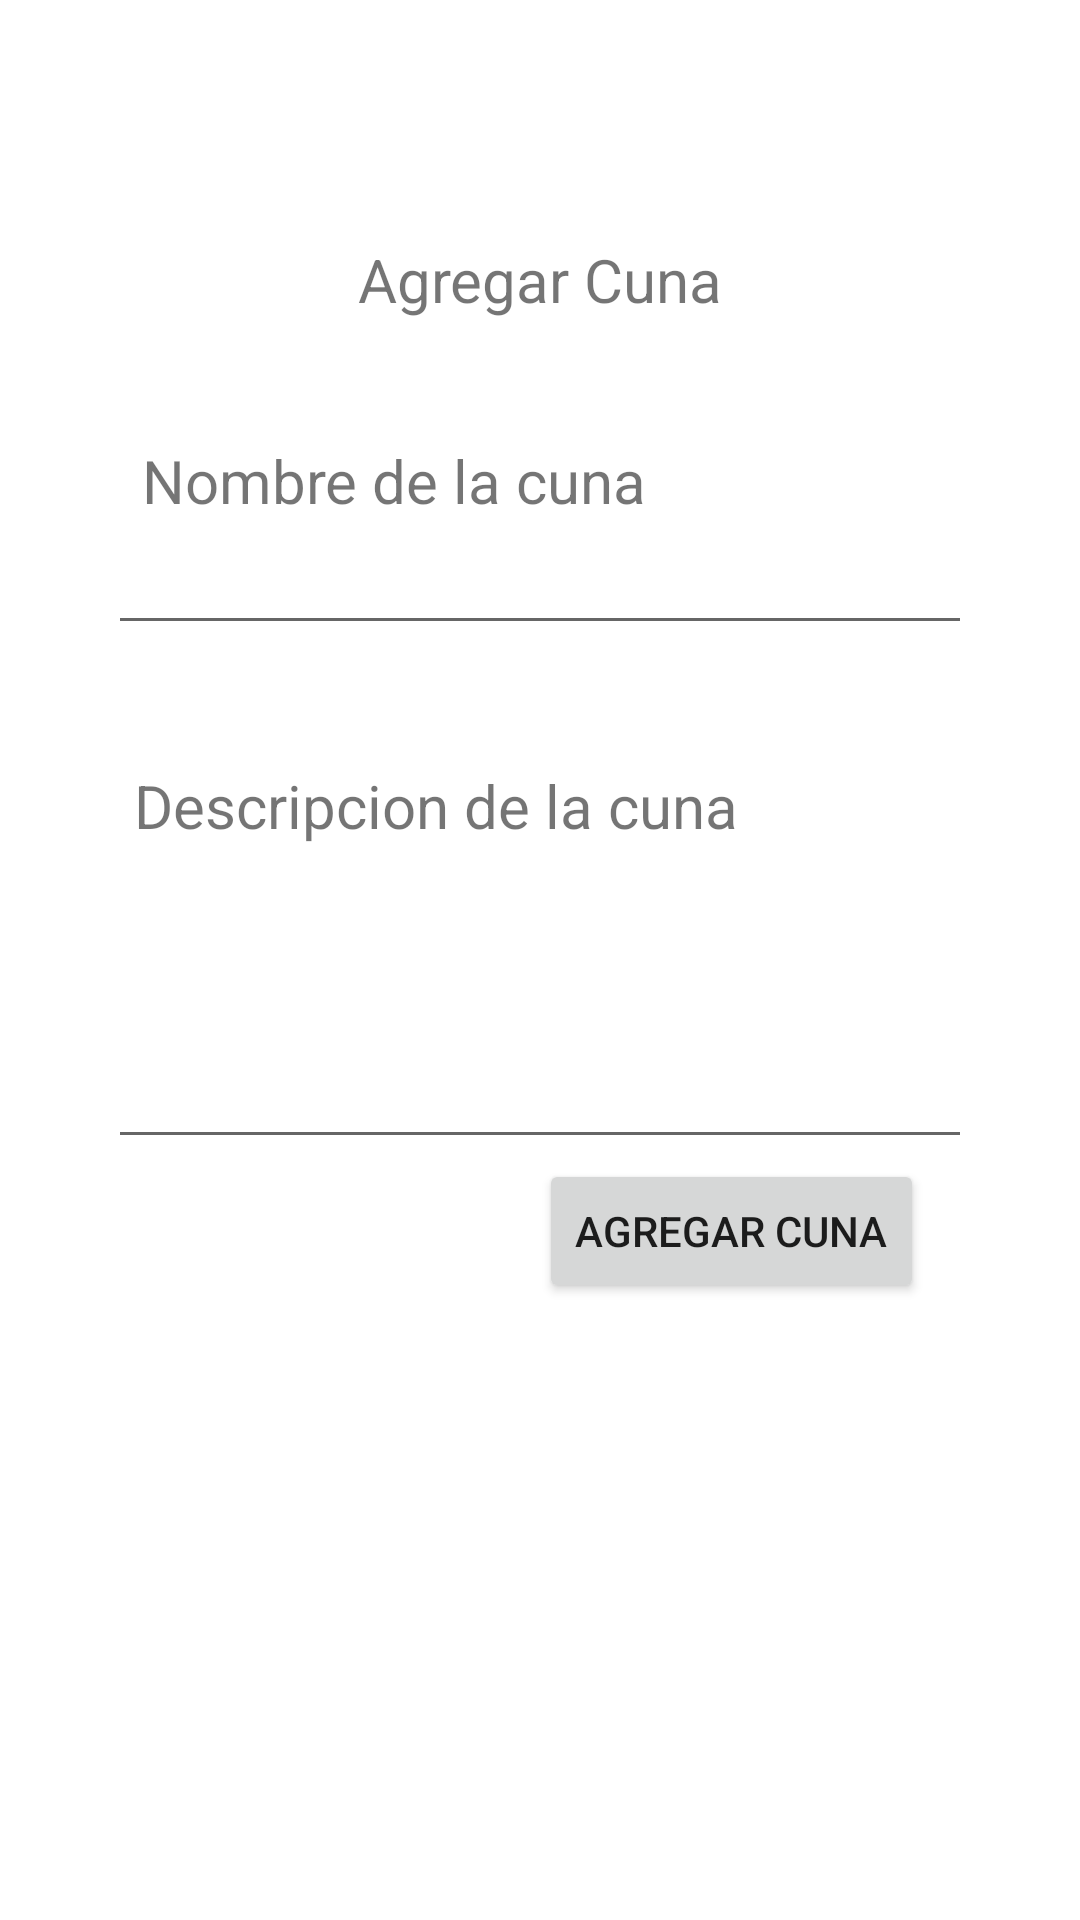

Layout XML and referenced resources for this Android screen:
<!-- AndroidManifest.xml: application theme Theme.BabyCrib -->
<!-- res/layout/activity_agregar_cuna.xml -->
<?xml version="1.0" encoding="utf-8"?>
<androidx.constraintlayout.widget.ConstraintLayout xmlns:android="http://schemas.android.com/apk/res/android"
    xmlns:app="http://schemas.android.com/apk/res-auto"
    xmlns:tools="http://schemas.android.com/tools"
    android:layout_width="match_parent"
    android:layout_height="match_parent"
    tools:context=".AgregarCuna">

    <androidx.constraintlayout.widget.Guideline
        android:id="@+id/start"
        android:layout_width="wrap_content"
        android:layout_height="wrap_content"
        android:orientation="vertical"
        app:layout_constraintGuide_percent="0.1"/>

    <androidx.constraintlayout.widget.Guideline
        android:id="@+id/end"
        android:layout_width="wrap_content"
        android:layout_height="wrap_content"
        android:orientation="vertical"
        app:layout_constraintGuide_percent="0.9"/>
    <androidx.constraintlayout.widget.Guideline
        android:id="@+id/top"
        android:layout_width="wrap_content"
        android:layout_height="wrap_content"
        android:orientation="horizontal"
        app:layout_constraintGuide_percent="0.1"/>
    <androidx.constraintlayout.widget.Guideline
        android:id="@+id/bottom"
        android:layout_width="wrap_content"
        android:layout_height="wrap_content"
        android:orientation="horizontal"
        app:layout_constraintGuide_percent="0.9"/>

    <TextView
        app:layout_constraintVertical_chainStyle="packed"
        android:id="@+id/txt"
        android:layout_width="wrap_content"
        android:layout_height="wrap_content"
        android:text="Agregar Cuna"
        android:textSize="20sp"
        app:layout_constraintVertical_bias="0.1"
        app:layout_constraintTop_toTopOf="@id/top"
        app:layout_constraintEnd_toStartOf="@+id/end"
        app:layout_constraintStart_toStartOf="@+id/start"
        app:layout_constraintBottom_toTopOf="@id/txtNomCuna"
        android:layout_marginBottom="40dp"/>

    <TextView
        android:id="@+id/txtNomCuna"
        android:layout_width="wrap_content"
        android:layout_height="wrap_content"
        android:text="Nombre de la cuna "
        android:textSize="20sp"
        app:layout_constraintEnd_toEndOf="@+id/end"
        app:layout_constraintStart_toStartOf="@+id/start"
        app:layout_constraintBottom_toTopOf="@id/edtNomCuna"
        app:layout_constraintTop_toBottomOf="@id/txt"
        app:layout_constraintHorizontal_bias="0.1"/>

    <EditText
        android:id="@+id/edtNomCuna"
        android:layout_width="0dp"
        android:layout_height="wrap_content"
        app:layout_constraintEnd_toStartOf="@+id/end"
        app:layout_constraintHorizontal_bias="0.1"
        app:layout_constraintStart_toStartOf="@+id/start"
        app:layout_constraintTop_toBottomOf="@+id/txtNomCuna"
        app:layout_constraintBottom_toTopOf="@id/txtDesCuna"
        />
    <TextView
        android:id="@+id/txtDesCuna"
        android:layout_width="wrap_content"
        android:layout_height="wrap_content"
        android:text="Descripcion de la cuna"
        android:textSize="20sp"
        android:layout_marginTop="40dp"
        app:layout_constraintTop_toBottomOf="@id/edtNomCuna"
        app:layout_constraintEnd_toEndOf="@id/end"
        app:layout_constraintStart_toStartOf="@id/start"
        app:layout_constraintBottom_toTopOf="@id/edtDesCuna"
        app:layout_constraintHorizontal_bias="0.1"/>

    <EditText
        android:id="@+id/edtDesCuna"
        android:layout_width="0dp"
        android:layout_height="wrap_content"
        android:inputType="textMultiLine"
        android:lines="4"
        android:maxLines="4"
        app:layout_constraintTop_toBottomOf="@id/txtDesCuna"
        app:layout_constraintEnd_toStartOf="@+id/end"
        app:layout_constraintStart_toStartOf="@+id/start"
        app:layout_constraintBottom_toTopOf="@id/AgregarCuna"/>

    <Button
        android:id="@+id/AgregarCuna"
        android:layout_width="wrap_content"
        android:layout_height="wrap_content"
        android:text="Agregar Cuna"
        app:layout_constraintEnd_toStartOf="@+id/end"
        app:layout_constraintStart_toStartOf="@+id/start"
        app:layout_constraintTop_toBottomOf="@id/edtDesCuna"
        app:layout_constraintHorizontal_bias="0.9"
        app:layout_constraintBottom_toBottomOf="@id/bottom"/>

</androidx.constraintlayout.widget.ConstraintLayout>
<!-- resources referenced by this layout -->
<resources>
  <style name="Theme.BabyCrib" parent="Theme.MaterialComponents.DayNight.DarkActionBar">
          
          <item name="colorPrimary">@color/purple_500</item>
          <item name="colorPrimaryVariant">@color/purple_700</item>
          <item name="colorOnPrimary">@color/white</item>
          
          <item name="colorSecondary">@color/teal_200</item>
          <item name="colorSecondaryVariant">@color/teal_700</item>
          <item name="colorOnSecondary">@color/black</item>
          
          <item name="android:statusBarColor">?attr/colorPrimaryVariant</item>
          
      </style>
  <!-- not gathered from this repository: default colours our renderer supplied (Android Studio template values) -->
  <color name="purple_500">#FF6200EE</color>
  <color name="purple_700">#FF3700B3</color>
  <color name="teal_200">#FF03DAC5</color>
  <color name="teal_700">#FF018786</color>
  <color name="black">#FF000000</color>
  <color name="white">#FFFFFFFF</color>
</resources>
